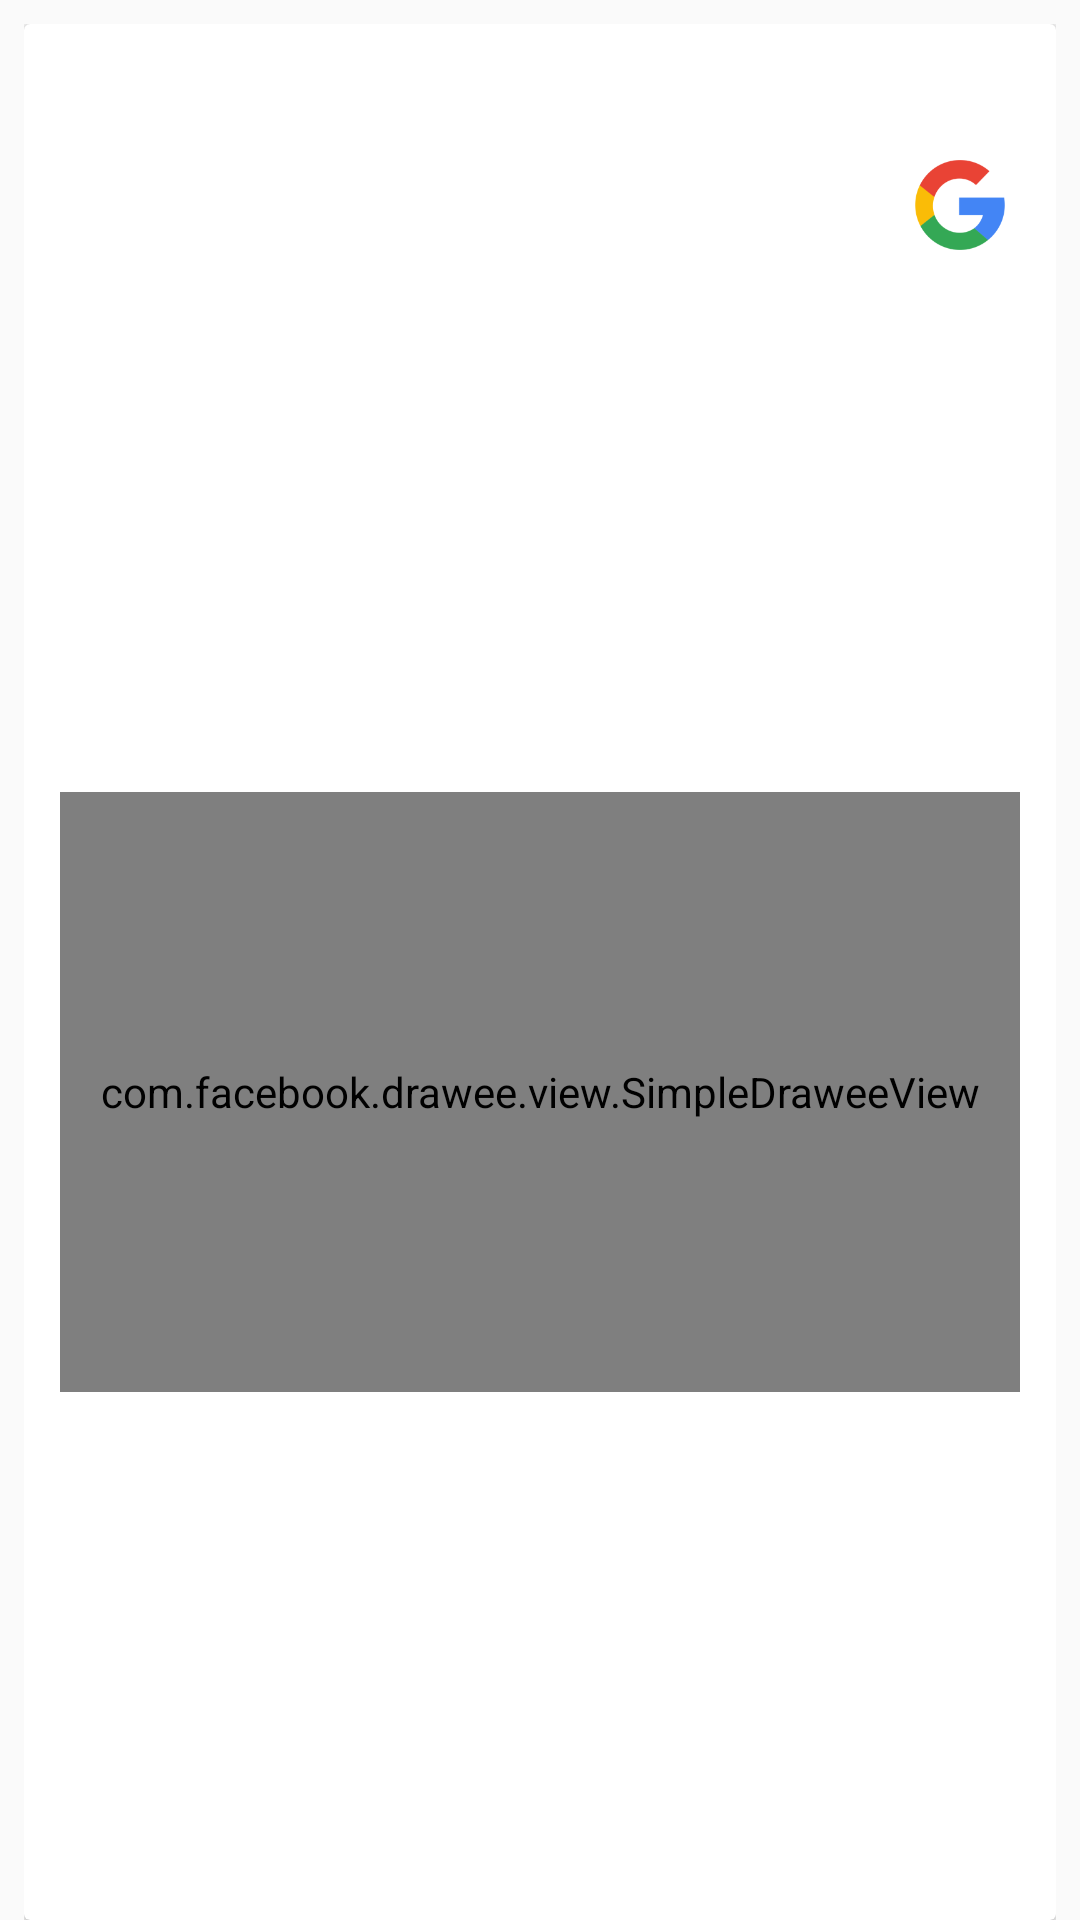

Produce the Android XML layout that renders to this screen, including the resource entries it uses.
<!-- AndroidManifest.xml: application theme MyMaterialTheme -->
<!-- res/layout/trailer_card.xml -->
<?xml version="1.0" encoding="utf-8"?>
<LinearLayout xmlns:android="http://schemas.android.com/apk/res/android"
              xmlns:fresco="http://schemas.android.com/apk/res-auto"
              android:layout_width="match_parent"
              android:layout_height="match_parent"
              android:paddingEnd="8dp"
              android:paddingLeft="8dp"
              android:paddingRight="8dp"
              android:paddingStart="8dp"
              android:paddingTop="8dp"
    >

    <android.support.v7.widget.CardView
        android:id="@+id/card"
        android:layout_width="match_parent"
        android:layout_height="wrap_content"
        >

        <RelativeLayout
            android:layout_width="match_parent"
            android:layout_height="wrap_content"
            android:padding="8dp"
            >

            <TextView
                android:id="@+id/title"
                android:layout_width="match_parent"
                android:layout_height="wrap_content"
                android:layout_alignParentLeft="true"
                android:layout_alignParentStart="true"
                android:layout_alignParentTop="true"
                android:textSize="18sp"/>

            <TextView
                android:id="@+id/desc"
                android:layout_width="match_parent"
                android:layout_height="wrap_content"
                android:layout_alignParentLeft="true"
                android:layout_alignParentStart="true"
                android:layout_below="@+id/title"
                android:layout_marginTop="4dp"
                android:layout_toLeftOf="@+id/google"
                android:layout_toStartOf="@+id/google"
                android:minHeight="48dp"
                android:paddingEnd="4dp"
                android:paddingLeft="4dp"
                android:paddingRight="4dp"
                android:paddingStart="4dp"
                android:textSize="12sp"/>

            <ImageView
                android:id="@+id/google"
                android:layout_width="48dp"
                android:layout_height="48dp"
                android:layout_alignEnd="@+id/title"
                android:layout_alignRight="@+id/title"
                android:layout_below="@+id/title"
                android:layout_marginTop="4dp"
                android:contentDescription="@string/google"
                android:paddingEnd="4dp"
                android:paddingLeft="4dp"
                android:paddingRight="4dp"
                android:paddingStart="4dp"
                android:src="@drawable/ic_google"/>

            <FrameLayout
                android:id="@+id/videoContainer"
                android:layout_width="match_parent"
                android:layout_height="match_parent"
                android:layout_alignParentLeft="true"
                android:layout_alignParentStart="true"
                android:layout_below="@+id/desc"
                android:layout_marginBottom="4dp"
                android:layout_marginEnd="4dp"
                android:layout_marginLeft="4dp"
                android:layout_marginRight="4dp"
                android:layout_marginStart="4dp"
                android:layout_marginTop="8dp">

                <com.facebook.drawee.view.SimpleDraweeView
                    android:id="@+id/thumbnail"
                    android:layout_width="match_parent"
                    android:layout_height="200dp"
                    android:layout_gravity="center"
                    fresco:actualImageScaleType="focusCrop"
                    fresco:backgroundImage="@color/colorAccent"
                    fresco:fadeDuration="300"
                    fresco:failureImage="@color/black_alpha"
                    fresco:failureImageScaleType="centerInside"
                    fresco:placeholderImageScaleType="fitCenter"
                    fresco:progressBarAutoRotateInterval="1000"
                    fresco:progressBarImage="@anim/rotate_ouroboros"
                    fresco:progressBarImageScaleType="centerInside"
                    fresco:retryImageScaleType="centerCrop"
                    fresco:roundAsCircle="false"
                    fresco:roundBottomLeft="true"
                    fresco:roundBottomRight="true"
                    fresco:roundTopLeft="true"
                    fresco:roundTopRight="true"
                    fresco:roundedCornerRadius="2dp"
                    fresco:roundingBorderWidth="4dp"/>

                <com.nidelva.marsvideoview.MarsVideoView
                    android:id="@+id/video"
                    android:layout_width="match_parent"
                    android:layout_height="200dp"
                    android:layout_gravity="center"
                    android:visibility="gone"/>

                <ProgressBar
                    android:id="@+id/progress"
                    android:layout_width="96dp"
                    android:layout_height="96dp"
                    android:layout_gravity="center"
                    android:indeterminateBehavior="repeat"
                    android:indeterminateDrawable="@anim/rotate_ouroboros"
                    android:indeterminateDuration="2000"
                    android:interpolator="@android:interpolator/overshoot"
                    android:visibility="gone"/>

                <ImageView
                    android:id="@+id/play"
                    android:layout_width="48dp"
                    android:layout_height="48dp"
                    android:layout_gravity="center"
                    android:alpha="0.5"
                    android:contentDescription="@string/play"
                    android:src="@drawable/ic_play_circle_outline_white_48dp"/>

            </FrameLayout>
        </RelativeLayout>
    </android.support.v7.widget.CardView>
</LinearLayout>
<!-- resources referenced by this layout -->
<resources>
  <color name="black_alpha">#99000000</color>
  <color name="colorAccent">#c8e8ff</color>
  <!-- drawable ic_google: png bitmap (drawable-hdpi, 3434 bytes) -->
  <string name="google">Google</string>
  <string name="play">Play</string>
  <style name="MyMaterialTheme" parent="MyMaterialTheme.Base">
  
      </style>
  <style name="MyMaterialTheme.Base" parent="Theme.AppCompat.Light.DarkActionBar">
          <item name="windowNoTitle">true</item>
          <item name="windowActionBar">false</item>
          <item name="colorPrimary">@color/colorPrimary</item>
          <item name="colorPrimaryDark">@color/colorPrimaryDark</item>
          <item name="colorAccent">@color/colorAccent</item>
      </style>
  <color name="colorPrimary">#125688</color>
  <color name="colorPrimaryDark">#125688</color>
</resources>
